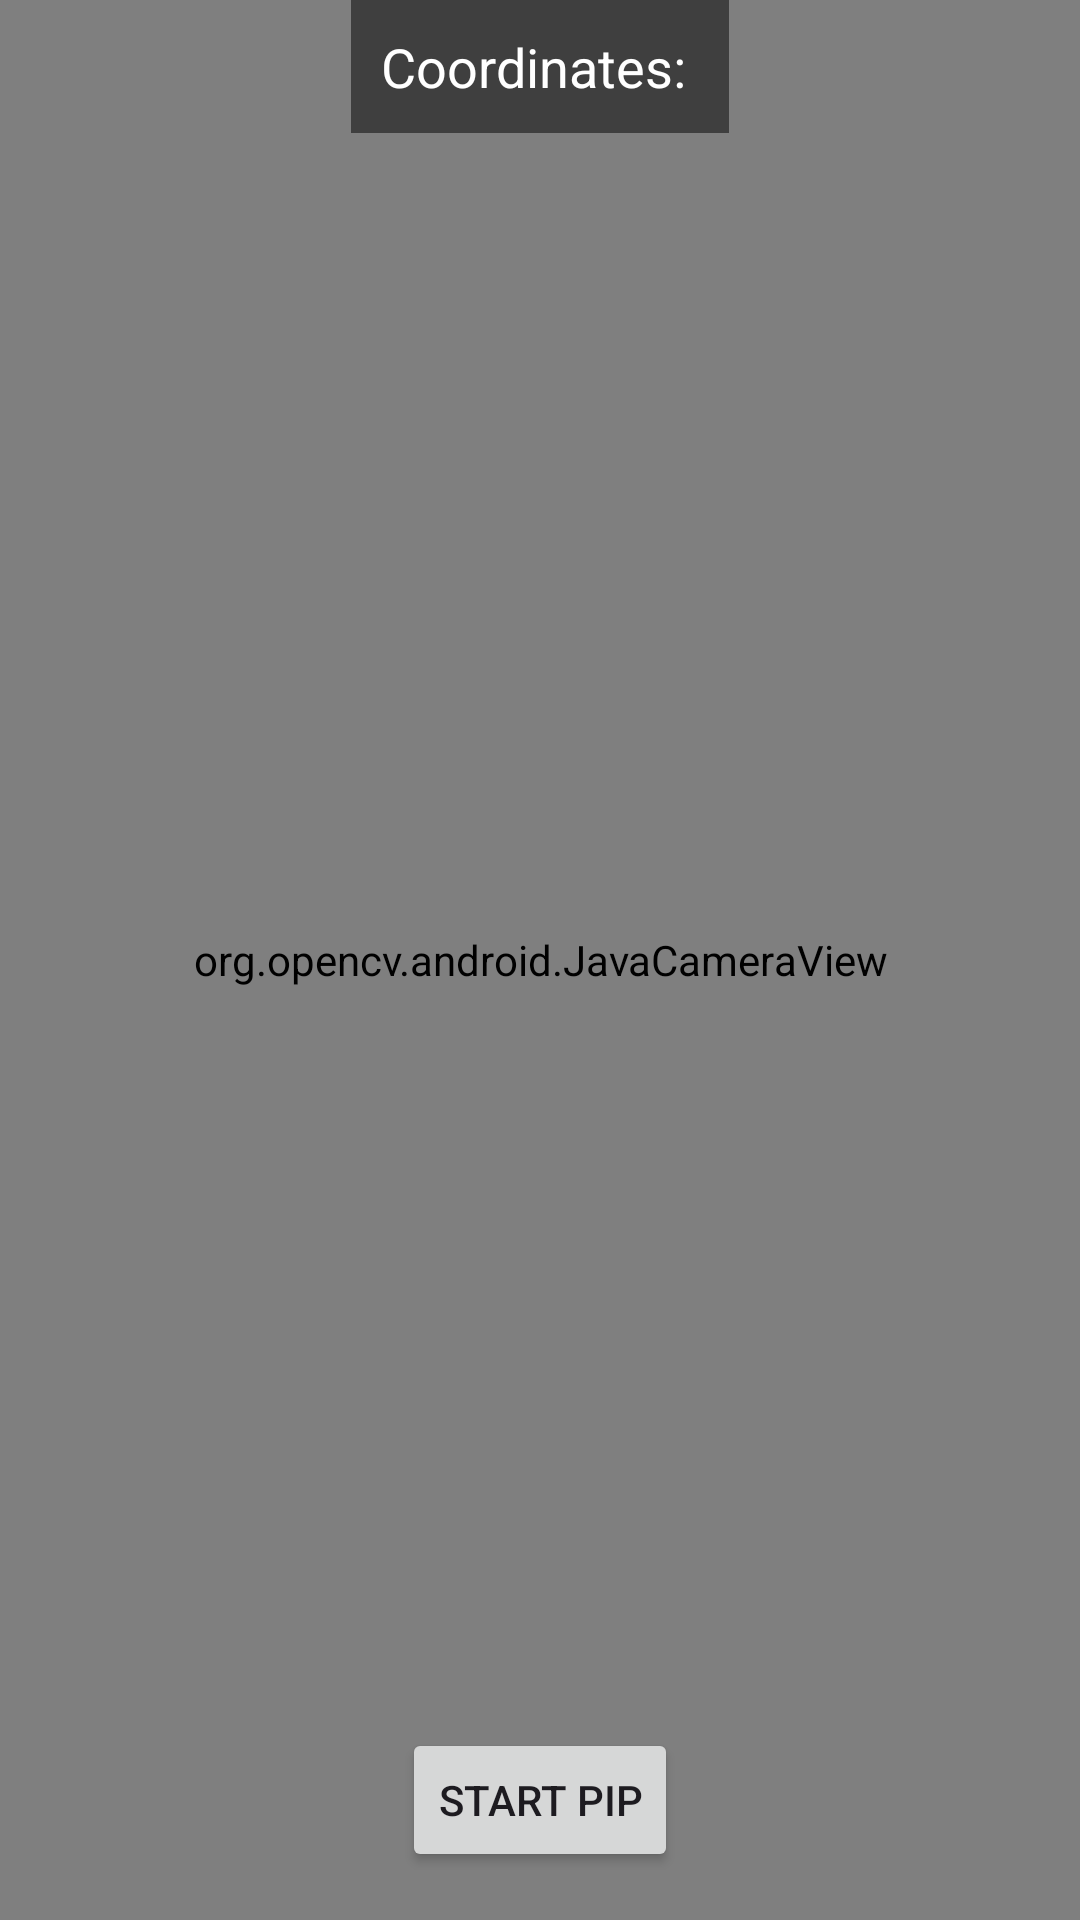

This screen was rendered from an Android layout file. Write that file and the resources it references.
<!-- AndroidManifest.xml: application theme Theme.LaserPenV1 -->
<!-- res/layout/activity_main.xml -->
<?xml version="1.0" encoding="utf-8"?>
<RelativeLayout xmlns:android="http://schemas.android.com/apk/res/android"
    xmlns:tools="http://schemas.android.com/tools"
    android:layout_width="match_parent"
    android:layout_height="match_parent"
    tools:context=".MainActivity">

    <org.opencv.android.JavaCameraView
        android:id="@+id/cameraView"
        android:layout_width="match_parent"
        android:layout_height="match_parent"
        android:visibility="visible" />

    <TextView
        android:id="@+id/coordinateTextView"
        android:layout_width="wrap_content"
        android:layout_height="wrap_content"
        android:layout_alignParentTop="true"
        android:layout_centerHorizontal="true"
        android:text="Coordinates: "
        android:textColor="#FFFFFF"
        android:background="#80000000"
        android:padding="10dp"
        android:textSize="18sp"
        android:visibility="visible"/>

    <Button
        android:id="@+id/start_pip_button"
        android:layout_width="wrap_content"
        android:layout_height="wrap_content"
        android:text="Start PiP"
        android:layout_alignParentBottom="true"
        android:layout_centerHorizontal="true"
        android:layout_marginBottom="16dp" />
</RelativeLayout>
<!-- resources referenced by this layout -->
<resources>
  <style name="Theme.LaserPenV1" parent="Base.Theme.LaserPenV1" />
  <style name="Base.Theme.LaserPenV1" parent="Theme.Material3.DayNight.NoActionBar">
          
          
      </style>
</resources>
